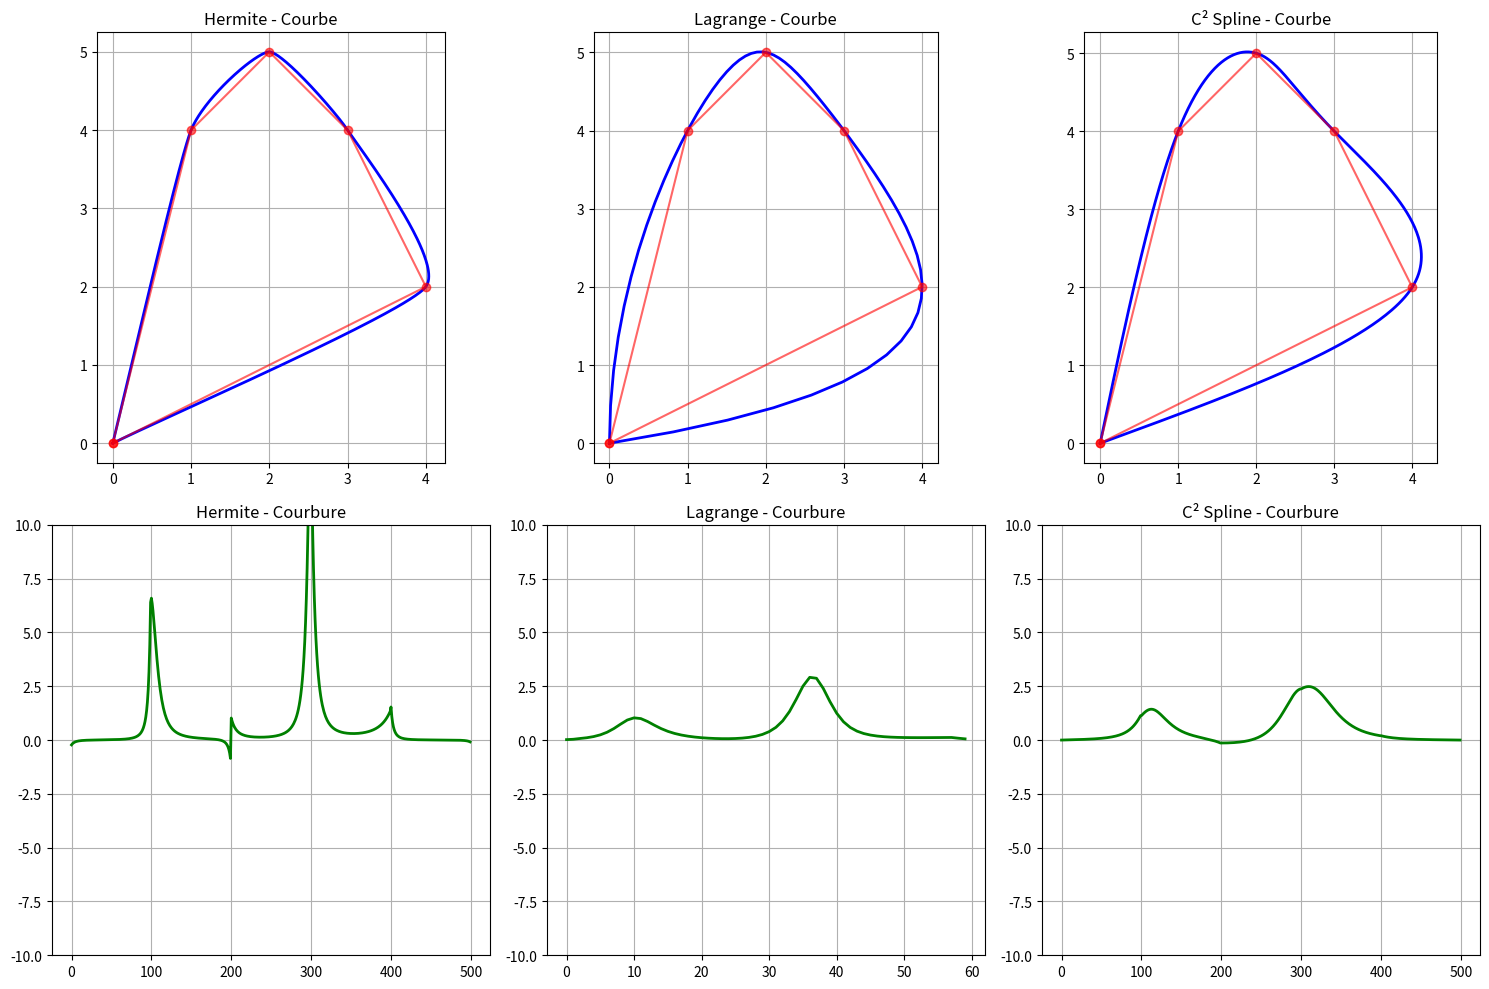

This figure's Python source:
import numpy as np
import matplotlib.pyplot as plt

class ComparisonExperiment:
    def __init__(self):
        # Points pour former un cœur
        """self.points = np.array([
            [1, 0],
            [1, 2],
            [2, 3],
            [3, 1],
            [4, 3],
            [5, 2],
            [5, 0], 
            [3, -2],
            [1, 0]
        ])
        """
        self.points = np.array([
            [0,0],
            [4,2],
            [3,4],
            [2,5],
            [1,4],
            [0,0]

        ])

        """self.points = np.array([
            [0, 0],
            [1, 2],
            [3, 5],
            [5, 1],
            [7, 6],
            [8, 3],
            [9, 7],
            [7, 4],
            [5, 8],
            [3, 3],
            [2, 6],
            [1, 1],
            [0, 0]
        ])"""
        
        # Paramétrisation équidistante
        self.u = np.arange(len(self.points))

    def _compute_numerical_curvature(self, curve_points, u_values):
        """Calcule la courbure par différences finies - MANQUANT"""
        n = len(curve_points)
        if n < 3:
            return np.zeros(n)
        
        curvatures = np.zeros(n)
        
        # Différences premières et secondes
        dx_du = np.gradient(curve_points[:, 0], u_values)
        dy_du = np.gradient(curve_points[:, 1], u_values)
        d2x_du2 = np.gradient(dx_du, u_values)
        d2y_du2 = np.gradient(dy_du, u_values)
        
        # Courbure
        numerator = dx_du * d2y_du2 - dy_du * d2x_du2
        denominator = (dx_du**2 + dy_du**2)**1.5
        
        # Éviter les divisions par zéro
        mask = np.abs(denominator) > 1e-12
        curvatures[mask] = numerator[mask] / denominator[mask]
        
        return curvatures

    def run_hermite(self, c=0.5):
        """Spline Hermite cubique avec calcul de courbure"""
        n = len(self.points)
        if n < 2:
            return np.array([]), np.array([])
        
        # 1. Calcul des tangentes avec Cardinal splines
        tangents = self._compute_cardinal_tangents(c)
        
        # 2. Génération de la courbe segment par segment
        curve_points = []
        curvatures = []
        u_global = []
        
        for i in range(n - 1):
            Pk = self.points[i]
            Pk1 = self.points[i + 1]
            mk = tangents[i]
            mk1 = tangents[i + 1]
            hk = self.u[i + 1] - self.u[i]
            
            # Génération du segment
            segment_points, segment_curvatures, segment_u = self._compute_hermite_segment(
                Pk, Pk1, mk, mk1, hk, self.u[i]
            )
            
            curve_points.extend(segment_points)
            curvatures.extend(segment_curvatures)
            u_global.extend(segment_u)
        
        return np.array(curve_points), np.array(curvatures)

    def _compute_cardinal_tangents(self, c):
        """Calcule les tangentes avec Cardinal splines"""
        n = len(self.points)
        tangents = []
        
        # Points intérieurs
        for k in range(1, n - 1):
            vector = self.points[k + 1] - self.points[k - 1]
            delta_u = self.u[k + 1] - self.u[k - 1]
            tangents.append((1 - c) * vector / delta_u)
   
        # Les points d'extrémités : Différence finie forward/backward
        tangents.insert(0, (1 - c) * (self.points[1] - self.points[0]) / (self.u[1] - self.u[0]))
        tangents.append((1 - c) * (self.points[-1] - self.points[-2]) / (self.u[-1] - self.u[-2]))
        
        return tangents

    def _compute_hermite_segment(self, Pk, Pk1, mk, mk1, hk, u_start, num_points=100):
        """Calcule un segment de spline Hermite avec sa courbure"""
        t_values = np.linspace(0, 1, num_points)
        segment_points = []
        segment_curvatures = []
        segment_u = []
        
        # Coefficients polynomiaux pour calcul efficace
        ax, bx, cx, dx = self._hermite_to_polynomial(Pk[0], Pk1[0], mk[0], mk1[0], hk)
        ay, by, cy, dy = self._hermite_to_polynomial(Pk[1], Pk1[1], mk[1], mk1[1], hk)
        
        for t in t_values:
            # Point sur la courbe
            x = ax*t**3 + bx*t**2 + cx*t + dx
            y = ay*t**3 + by*t**2 + cy*t + dy
            segment_points.append([x, y])
            
            # Courbure
            curvature = self._compute_curvature(t, ax, bx, cx, ay, by, cy, hk)
            segment_curvatures.append(curvature)
            
            # Paramètre global
            u = u_start + hk * t
            segment_u.append(u)
        
        return segment_points, segment_curvatures, segment_u

    def _hermite_to_polynomial(self, pk, pk1, mk, mk1, hk):
        """Convertit la forme Hermite en forme polynomiale standard"""
        a = 2*pk - 2*pk1 + hk*mk + hk*mk1
        b = -3*pk + 3*pk1 - 2*hk*mk - hk*mk1
        c = hk*mk
        d = pk
        return a, b, c, d

    def _compute_curvature(self, t, ax, bx, cx, ay, by, cy, hk):
        """Calcule la courbure au paramètre t"""
        # Dérivées premières par rapport à t
        xp = 3*ax*t**2 + 2*bx*t + cx
        yp = 3*ay*t**2 + 2*by*t + cy
        
        # Dérivées secondes par rapport à t
        xpp = 6*ax*t + 2*bx
        ypp = 6*ay*t + 2*by
        
        # Courbure
        numerator = xp * ypp - yp * xpp
        denominator = (xp**2 + yp**2)**1.5
        
        if abs(denominator) < 1e-12:
            return 0.0  # Évite la division par zéro
        else:
            return numerator / denominator * hk  # Correction due au changement de paramètre







    def run_lagrange(self):
        """Interpolation polynomiale de Lagrange (version optimisée)"""
        
        n = len(self.points)
        if n < 2:
            return np.array([]), np.array([])
        
        # Génération de points d'évaluation
        u_dense = np.linspace(self.u[0], self.u[-1], min(500, 10 * n))
        
        # Interpolation paramétrique
        x_interp = self._lagrange_interpolation(u_dense, self.u, self.points[:, 0])
        y_interp = self._lagrange_interpolation(u_dense, self.u, self.points[:, 1])
        
        curve_points = np.column_stack([x_interp, y_interp])
        
        # Calcul de la courbure
        curvatures = self._compute_numerical_curvature(curve_points, u_dense)
        
        return curve_points, curvatures

    def _lagrange_interpolation(self, u_eval, u_nodes, values):
        """Interpolation de Lagrange vectorisée"""
        n = len(u_nodes)
        result = np.zeros_like(u_eval)
        
        for i in range(n):
            # Calcul du polynôme de base L_i(u)
            L_i = np.ones_like(u_eval)
            for j in range(n):
                if i != j:
                    L_i *= (u_eval - u_nodes[j]) / (u_nodes[i] - u_nodes[j])
            result += values[i] * L_i
        
        return result







    def run_c2_spline(self):
        """Spline cubique C² naturelle avec paramétrisation équidistante"""
        
        n = len(self.points)
        if n < 3:
            return np.array([]), np.array([])
        
        # Résolution du système tridiagonal pour les dérivées secondes
        second_derivs = self._solve_natural_spline_system()
        
        # Génération de la courbe
        curve_points = []
        curvatures = []
        u_global = []
        
        for i in range(n - 1):
            segment_points, segment_curvatures, segment_u = self._compute_c2_segment(
                i, second_derivs
            )
            curve_points.extend(segment_points)
            curvatures.extend(segment_curvatures)
            u_global.extend(segment_u)
        
        return np.array(curve_points), np.array(curvatures)

    def _solve_natural_spline_system(self):
        """Résout le système tridiagonal pour les splines naturelles C²"""
        n = len(self.points)
        h = 1.0  # paramétrisation équidistante
        
        # Construction du système Ax = b
        A = np.zeros((n, n))
        b_x = np.zeros(n)
        b_y = np.zeros(n)
        
        # Conditions naturelles aux extrémités
        A[0, 0] = 1.0
        A[-1, -1] = 1.0
        
        # Équations pour les points intérieurs
        for i in range(1, n - 1):
            A[i, i - 1] = h
            A[i, i] = 4 * h
            A[i, i + 1] = h
            
            b_x[i] = 6 * (self.points[i + 1, 0] - 2 * self.points[i, 0] + self.points[i - 1, 0]) / h
            b_y[i] = 6 * (self.points[i + 1, 1] - 2 * self.points[i, 1] + self.points[i - 1, 1]) / h
        
        # Résolution des systèmes
        M_x = np.linalg.solve(A, b_x)
        M_y = np.linalg.solve(A, b_y)
        
        return np.column_stack([M_x, M_y])

    def _compute_c2_segment(self, i, second_derivs):
        """Calcule un segment de spline C²"""
        h = 1.0  # paramétrisation équidistante
        t_values = np.linspace(0, 1, 100)
        
        segment_points = []
        segment_curvatures = []
        segment_u = []
        
        # Points et dérivées secondes pour ce segment
        P0 = self.points[i]
        P1 = self.points[i + 1]
        M0 = second_derivs[i]
        M1 = second_derivs[i + 1]
        
        for t in t_values:
            # Forme de Hermite pour les splines cubiques
            point = self._c2_spline_formula(t, P0, P1, M0, M1, h)
            segment_points.append(point)
            
            # Courbure
            curvature = self._c2_curvature(t, P0, P1, M0, M1, h)
            segment_curvatures.append(curvature)
            
            # Paramètre global
            u = self.u[i] + h * t
            segment_u.append(u)  # CORRECTION: cette ligne était mal indentée
    
        return segment_points, segment_curvatures, segment_u

    def _c2_spline_formula(self, t, P0, P1, M0, M1, h):
        """Formule de la spline cubique C² sur un segment"""
        a = (M1 - M0) / (6 * h)
        b = M0 / 2
        c = (P1 - P0) / h - (2 * h * M0 + h * M1) / 6
        d = P0
        
        point = a * (h * t)**3 + b * (h * t)**2 + c * (h * t) + d
        return point

    def _c2_curvature(self, t, P0, P1, M0, M1, h):
        """Calcule la courbure pour une spline C²"""
        # Dérivées premières
        a = (M1 - M0) / (6 * h)
        b = M0 / 2
        c = (P1 - P0) / h - (2 * h * M0 + h * M1) / 6
        
        xp = 3 * a[0] * (h * t)**2 + 2 * b[0] * (h * t) + c[0]
        yp = 3 * a[1] * (h * t)**2 + 2 * b[1] * (h * t) + c[1]
        
        # Dérivées secondes
        xpp = 6 * a[0] * (h * t) + 2 * b[0]
        ypp = 6 * a[1] * (h * t) + 2 * b[1]
        
        # Courbure
        numerator = xp * ypp - yp * xpp
        denominator = (xp**2 + yp**2)**1.5
        
        if abs(denominator) < 1e-12:
            return 0.0
        else:
            return numerator / denominator













    def compare_all(self):
        """Compare les 3 méthodes sur les mêmes points"""
        fig, axes = plt.subplots(2, 3, figsize=(15, 10))
        
        # Méthodes à comparer
        methods = [
            ('Hermite', self.run_hermite()),
            ('Lagrange', self.run_lagrange()), 
            ('C² Spline', self.run_c2_spline())
        ]
        
        for i, (name, (curve, curvature)) in enumerate(methods):
            # Courbe
            axes[0, i].plot(curve[:, 0], curve[:, 1], 'b-', linewidth=2)
            axes[0, i].plot(self.points[:, 0], self.points[:, 1], 'ro-', alpha=0.6)
            axes[0, i].set_title(f'{name} - Courbe')
            axes[0, i].grid(True)
            axes[0, i].set_aspect('equal')
            
            # Courbure
            axes[1, i].plot(curvature, 'g-', linewidth=2)
            axes[1, i].set_title(f'{name} - Courbure')
            axes[1, i].grid(True)
            # Même échelle pour toutes les courbures
            axes[1, i].set_ylim(-10, 10)
        
        plt.tight_layout()
        plt.show()

# Lancement de l'expérience
experiment = ComparisonExperiment()
experiment.compare_all()